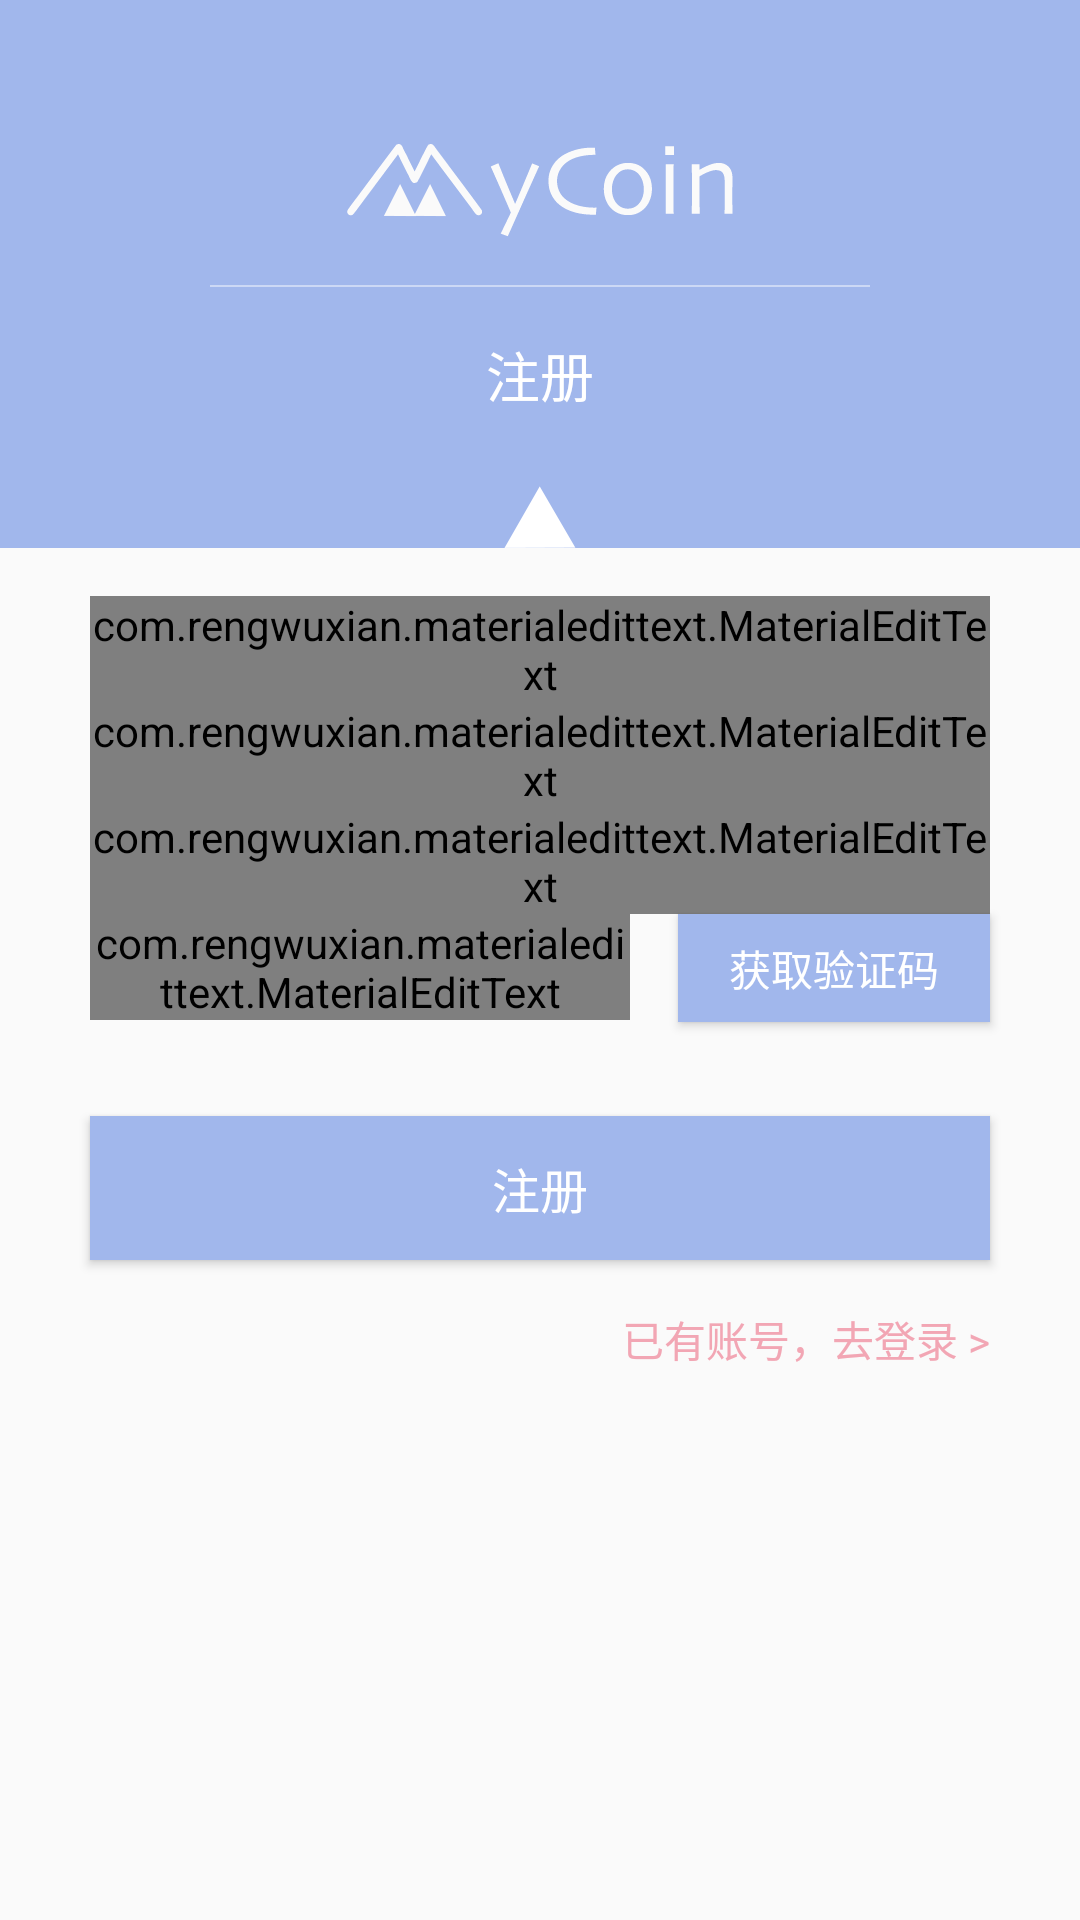

Produce the Android XML layout that renders to this screen, including the resource entries it uses.
<!-- AndroidManifest.xml: application theme AppTheme -->
<!-- res/layout/activity_register.xml -->
<?xml version="1.0" encoding="utf-8"?>
<LinearLayout xmlns:android="http://schemas.android.com/apk/res/android"
    xmlns:app="http://schemas.android.com/apk/res-auto"
    xmlns:tools="http://schemas.android.com/tools"
    android:id="@+id/ll_register"
    android:layout_width="match_parent"
    android:layout_height="match_parent"
    android:orientation="vertical">

    <LinearLayout
        android:layout_weight="2"
        android:layout_width="match_parent"
        android:layout_height="0dp"
        android:background="@color/purple"
        android:gravity="center_horizontal"
        android:orientation="vertical"
        >
        <ImageView
            android:layout_marginTop="48dp"
            android:src="@drawable/logo_top"
            android:layout_width="wrap_content"
            android:layout_height="wrap_content" />
        <ImageView
            android:layout_marginTop="16dp"
            android:src="@drawable/line_top"
            android:layout_width="wrap_content"
            android:layout_height="wrap_content" />
        <TextView
            android:text="@string/register"
            android:layout_marginTop="16dp"
            android:textColor="@color/white"
            android:textSize="18sp"
            android:layout_width="wrap_content"
            android:layout_height="wrap_content"
            />
        <RelativeLayout
            android:layout_width="wrap_content"
            android:layout_height="wrap_content">
            <ImageView
                android:layout_width="wrap_content"
                android:layout_height="wrap_content"
                android:src="@drawable/triangle"
                android:layout_alignParentBottom="true"/>
        </RelativeLayout>
    </LinearLayout>

    <RelativeLayout
        android:layout_width="match_parent"
        android:layout_height="0dp"
        android:layout_weight="5"
        android:gravity="center_horizontal">

        <com.rengwuxian.materialedittext.MaterialEditText
            android:id="@+id/edt_register_name"
            android:layout_width="300dp"
            android:layout_height="wrap_content"
            android:layout_marginTop="16dp"
            android:hint="@string/edit_name"
            app:met_baseColor="@color/purple"
            app:met_errorColor="@color/pink"
            app:met_iconLeft="@drawable/ic_name"
            app:met_iconPadding="0dp"
            app:met_primaryColor="@color/purple"
            android:textCursorDrawable="@color/purple"/>

        <com.rengwuxian.materialedittext.MaterialEditText
            android:id="@+id/edt_register_password"
            android:layout_width="300dp"
            android:layout_height="wrap_content"
            android:layout_below="@+id/edt_register_name"
            android:hint="@string/edit_password"
            app:met_baseColor="@color/purple"
            app:met_iconLeft="@drawable/ic_password"
            app:met_iconPadding="0dp"
            app:met_primaryColor="@color/purple"
            android:textCursorDrawable="@color/purple"/>

        <com.rengwuxian.materialedittext.MaterialEditText
            android:id="@+id/edt_register_email"
            android:layout_width="300dp"
            android:layout_height="wrap_content"
            android:layout_below="@+id/edt_register_password"
            android:hint="@string/edit_email"
            app:met_baseColor="@color/purple"
            app:met_iconLeft="@drawable/ic_email"
            app:met_iconPadding="0dp"
            app:met_primaryColor="@color/purple"
            android:textCursorDrawable="@color/purple"/>

        <com.rengwuxian.materialedittext.MaterialEditText
            android:id="@+id/edt_register_code"
            android:layout_width="180dp"
            android:layout_height="wrap_content"
            android:layout_below="@+id/edt_register_email"
            android:hint="@string/edit_code"
            app:met_baseColor="@color/purple"
            app:met_iconLeft="@drawable/ic_code"
            app:met_iconPadding="0dp"
            app:met_primaryColor="@color/purple"
            android:textCursorDrawable="@color/purple"/>

        <Button
            android:id="@+id/btn_code"
            android:layout_width="96dp"
            android:layout_height="36dp"
            android:layout_below="@+id/edt_register_email"
            android:layout_marginLeft="16dp"
            android:layout_marginStart="16dp"
            android:layout_toRightOf="@+id/edt_register_code"
            android:layout_toEndOf="@+id/edt_register_code"
            android:layout_alignEnd="@+id/edt_register_email"
            android:layout_alignRight="@+id/edt_register_email"
            android:background="@color/purple"
            android:text="@string/code"
            android:textColor="@color/white"
            android:textSize="14sp"
            android:textAlignment="center"
            android:paddingLeft="8dp"
            android:paddingRight="8dp"
            android:translationZ="1dp"
            android:elevation="1dp"
            style="?android:attr/borderlessButtonStyle"/>

        <Button
            android:id="@+id/btn_register"
            android:layout_width="300dp"
            android:layout_height="wrap_content"
            android:layout_below="@+id/edt_register_code"
            android:layout_marginTop="32dp"
            android:background="@color/purple"
            android:text="@string/register"
            android:textColor="@color/white"
            android:textSize="16sp" />

        <TextView
            android:id="@+id/txv_go_to_login"
            android:layout_width="wrap_content"
            android:layout_height="wrap_content"
            android:layout_alignEnd="@id/btn_register"
            android:layout_alignRight="@id/btn_register"
            android:layout_below="@id/btn_register"
            android:layout_marginTop="16dp"
            android:text="@string/user_existed"
            android:textColor="@color/pink" />

    </RelativeLayout>

</LinearLayout>
<!-- resources referenced by this layout -->
<resources>
  <color name="pink">#f2a6b4</color>
  <color name="purple">#a1b7ec</color>
  <color name="white">#ffffff</color>
  <!-- drawable ic_name: png bitmap (drawable-xxhdpi, 1026 bytes) -->
  <!-- drawable line_top: png bitmap (drawable-xxhdpi, 96 bytes) -->
  <!-- drawable logo_top: png bitmap (drawable-xxhdpi, 5336 bytes) -->
  <!-- drawable triangle: png bitmap (drawable-xxhdpi, 1067 bytes) -->
  <string name="code">获取验证码</string>
  <string name="edit_code">验证码</string>
  <string name="edit_email">请输入邮箱</string>
  <string name="edit_name">请输入用户名</string>
  <string name="edit_password">请输入密码</string>
  <string name="register">注册</string>
  <string name="user_existed">已有账号，去登录 &gt;</string>
  <style name="AppTheme" parent="Theme.AppCompat.Light.DarkActionBar">
          
          <item name="windowActionBar">false</item>
          <item name="windowNoTitle">true</item>
          <item name="colorPrimary">@color/colorPrimary2</item>
          <item name="colorPrimaryDark">@color/colorPrimaryDark2</item>
          <item name="colorAccent">@color/colorAccent</item>
      </style>
  <color name="colorPrimary2">#a1b7ec</color>
  <color name="colorPrimaryDark2">#a1b7ec</color>
  <color name="colorAccent">#FF4081</color>
</resources>
